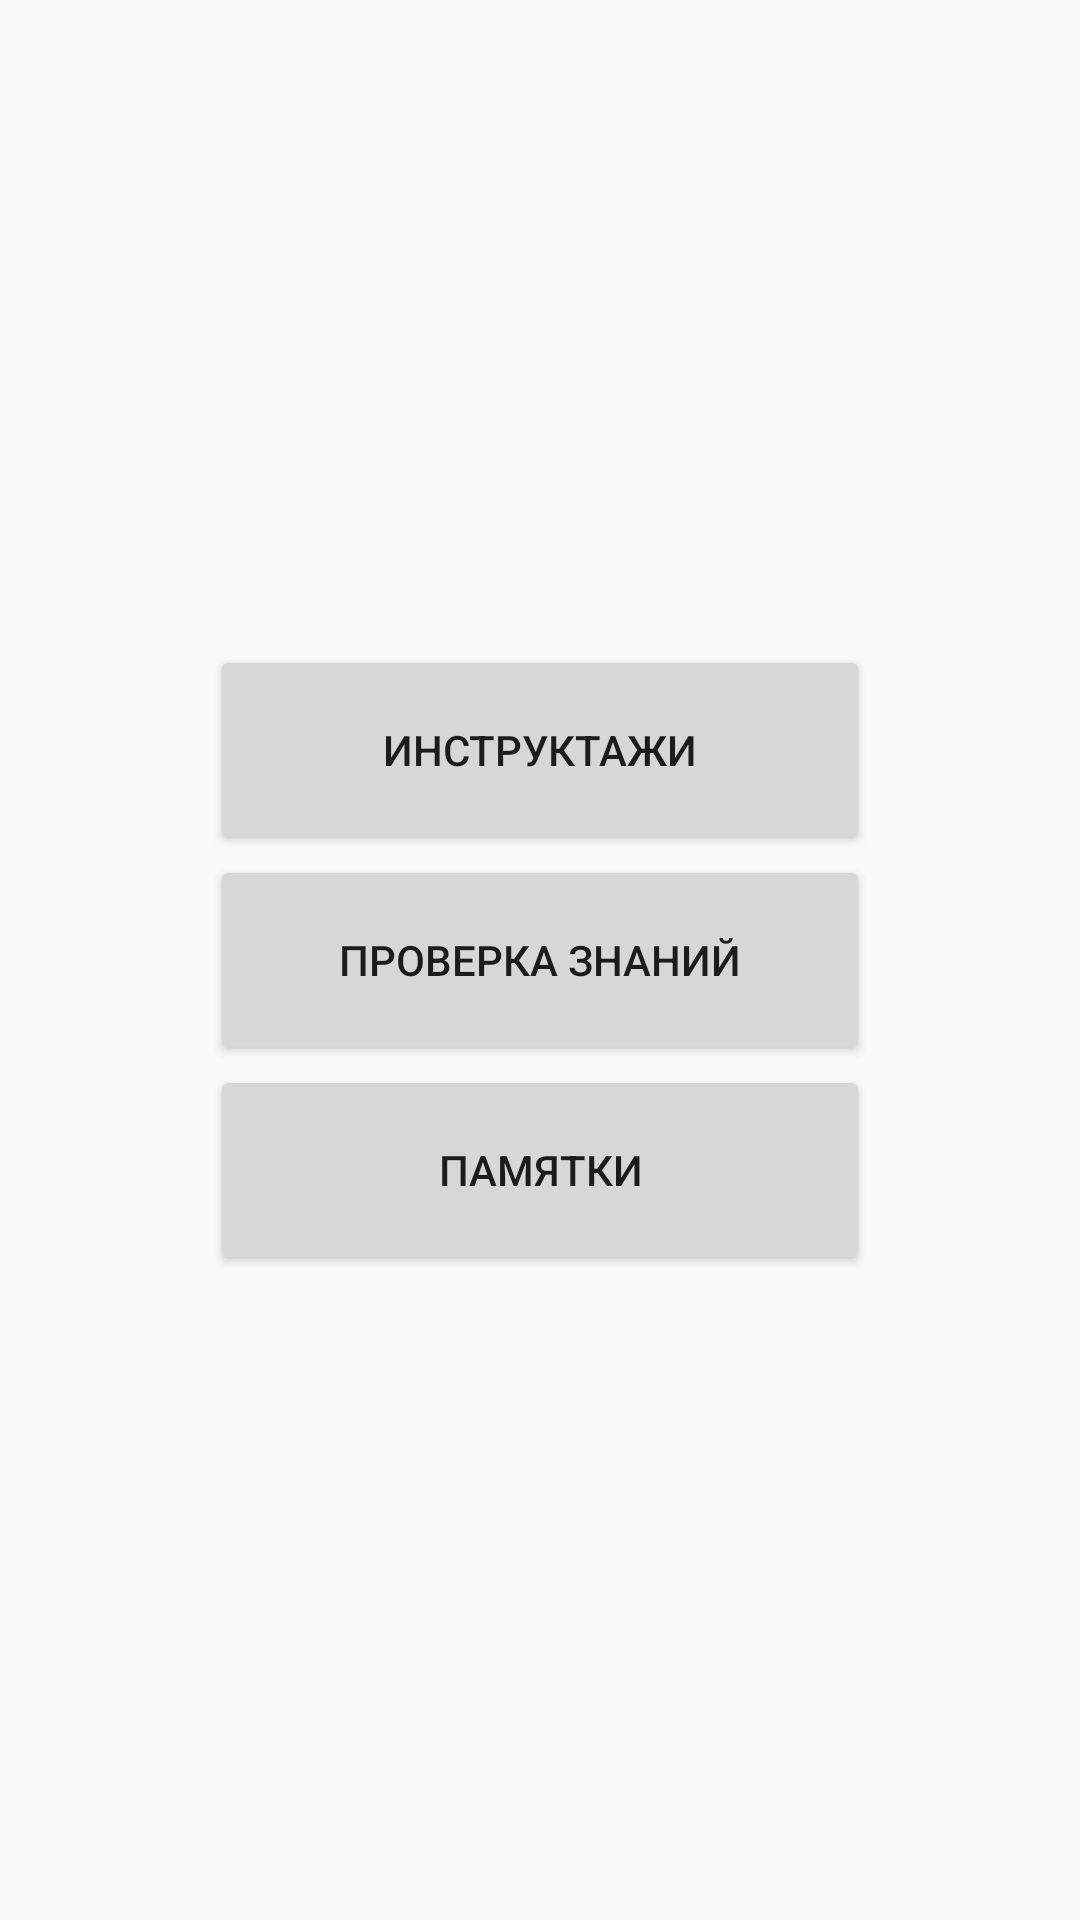

Write the Android layout XML for this screen, with the resource values it uses.
<!-- AndroidManifest.xml: application theme AppTheme -->
<!-- res/layout/activity_menu.xml -->
<?xml version="1.0" encoding="utf-8"?>
<RelativeLayout
    xmlns:android="http://schemas.android.com/apk/res/android"
    android:id="@+id/authorization_layout"
    android:layout_width="match_parent"
    android:layout_height="match_parent">

    <Button
        android:id="@+id/tests_button"
        android:layout_width="wrap_content"
        android:layout_height="wrap_content"
        android:height="70dp"
        android:width="220dp"
        android:text="@string/tests_button"
        android:layout_centerInParent="true"
        android:onClick="onClickTests">
    </Button>

    <Button
        android:id="@+id/briefings_button"
        android:layout_width="wrap_content"
        android:layout_height="wrap_content"
        android:height="70dp"
        android:width="220dp"
        android:text="@string/briefings_button"
        android:layout_above="@id/tests_button"
        android:layout_alignLeft="@id/tests_button"
        android:onClick="onClickBriefings">
    </Button>

    <Button
        android:id="@+id/blitz_button"
        android:layout_width="wrap_content"
        android:layout_height="wrap_content"
        android:height="70dp"
        android:width="220dp"
        android:text="@string/blitz_button"
        android:layout_below="@id/tests_button"
        android:layout_alignLeft="@id/tests_button"
        android:onClick="onClickBlitz">
    </Button>
</RelativeLayout>
<!-- resources referenced by this layout -->
<resources>
  <string name="blitz_button">Памятки</string>
  <string name="briefings_button">Инструктажи</string>
  <string name="tests_button">Проверка знаний</string>
  <style name="AppTheme" parent="Theme.AppCompat.Light.DarkActionBar">
          
          <item name="colorPrimary">@color/colorPrimary</item>
          <item name="colorPrimaryDark">@color/colorPrimaryDark</item>
          <item name="colorAccent">@color/colorAccent</item>
      </style>
  <color name="colorPrimary">#1E96F3</color>
  <color name="colorPrimaryDark">#1E6496</color>
  <color name="colorAccent">#D81B60</color>
</resources>
